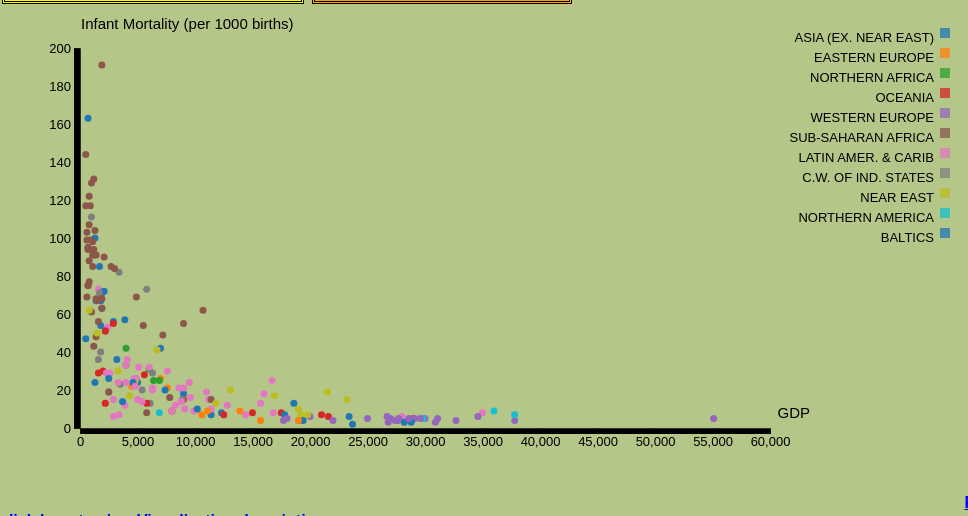
D3 v4 page, settled after 360 driven frames (6 s of simulated time); the page loaded 1 data file(s).


  var margin = {top: 20, right: 20, bottom: 80, left:80};
  var width = 960 - margin.left - margin.right;
  var height = 500 - margin.top - margin.bottom;

  var svg = d3.select('body')
    .append('svg')
    .attr('width', width + margin.left + margin.right)
    .attr('height', height + margin.top + margin.bottom)
  .append('g')
    .attr('transform', 'translate(' + margin.left + ',' + margin.top + ')');
  

  var xScale = d3.scaleLinear()
    .range([0, width -170 ]);

  var yScale = d3.scaleLinear()
    .range([height, 20]);

  var radius = 3.5;

  var clicked = "";

  var xAxis = d3.axisBottom()
    .scale(xScale);

  var yAxis = d3.axisLeft()
    .scale(yScale);

  var color = d3.scaleOrdinal(d3.schemeCategory10);

  d3.csv('worldcountries.csv', function(error, data){
    data.forEach(function(d){
       d.IM = +d.IM;
       d.GDP = +d.GDP;
    });

    xScale.domain(d3.extent(data, function(d){
      return d.GDP;
    })).nice();

    yScale.domain(d3.extent(data, function(d){
      return d.IM;
    })).nice();

    svg.append('g')
      .attr('transform', 'translate(0,' + height + ')')
      .attr('class', 'x axis')
      .call(xAxis);

    svg.append('g')
      .attr('transform', 'translate(0,0)')
      .attr('class', 'y axis')
      .call(yAxis);


    var bubble = svg.selectAll('.bubble')
      .data(data)
      .enter().append('circle')
      .attr('class', 'bubble')
      .attr('cx', function(d){return xScale(d.GDP);})
      .attr('cy', function(d){ return yScale(d.IM); })
      .attr('r', 3.5)
      .style('fill', function(d){ return color(d.Region); });

    bubble.append('title')
      .attr('x','x1', function(d){ return d.Country; })
      .text(function(d){
        return [d.Country, d.GDP];
      });


    svg.append('text')
      .attr('x', 1)
      .attr('y', 1)
      .attr('class', 'label')
      .text('Infant Mortality (per 1000 births)');


    svg.append('text')
      .attr('x', width - 130)
      .attr('y', height - 10)
      .attr('text-anchor', 'end')
      .attr('class', 'label')
      .text('GDP');

    var legend = svg.selectAll('legend')
      .data(color.domain())
      .enter().append('g')
      .attr('class', 'legend')
      .attr('transform', function(d,i){ return 'translate(0,' + i * 20 + ')'; });

    legend.append('rect')
      .attr('x', width)
      .attr('width', 10)
      .attr('height', 10)
      .style('fill', color);

    legend.append('text')
      .attr('x', width - 6)
      .attr('y', 9)
      .attr('dy', '.35em')
      .style('text-anchor', 'end')
      .text(function(d){ return d; });


    
    legend.on('click', function(type){
      d3.selectAll('.bubble')
        .style('opacity', 1)
       if (clicked !== type) {
       d3.selectAll(".bubble")
        .filter(function(e){
          return e.Region !==type;
        })
         .style("opacity",0.1)
         clicked = type
       }
       else {
       clicked = ""
      }

    })
  })

  function LiteracyData() {

  d3.csv('worldcountries.csv', function(error, data){
    data.forEach(function(d){
       d.LIT = +d.LIT;
       d.GDP = +d.GDP;

    });

    xScale.domain(d3.extent(data, function(d){
      return d.GDP;
    })).nice();

    yScale.domain(d3.extent(data, function(d){
      return d.LIT;
    })).nice();

    var svg = d3.select("body").transition();
    
    svg.select(".x.axis") // change the x axis
            .duration(750)
            .call(xAxis);

         svg.select('.label')
            .text('Literacy Rate(%)'); 

        svg.select(".y.axis") // change the y axis
            .duration(750)
            .call(yAxis);
            
        svg.selectAll(".bubble") // change the x axis
            .duration(750)
            .attr('cx', function(d){return xScale(d.GDP);})
            .attr('cy', function(d){ return yScale(d.LIT);})   

  })

}
  function IMData() {

  d3.csv('worldcountries.csv', function(error, data){
    data.forEach(function(d){
       d.IM = +d.IM;
       d.GDP = +d.GDP;

    });

    xScale.domain(d3.extent(data, function(d){
      return d.GDP;
    })).nice();

    yScale.domain(d3.extent(data, function(d){
      return d.IM;
    })).nice();

    var svg = d3.select("body").transition();


 
    svg.select(".x.axis") // change the x axis
            .duration(750)
            .call(xAxis);

         svg.select('.label')
            .text('Infant Mortality (per 1000 births)'); 

        svg.select(".y.axis") // change the y axis
            .duration(750)
            .call(yAxis);
            
        svg.selectAll(".bubble") // change the x axis
            .duration(750)
            .attr('cx', function(d){return xScale(d.GDP);})
            .attr('cy', function(d){ return yScale(d.IM);})

        svg.append('text')
            .attr('x', width)
            .attr('y', height - 10)
            .attr('text-anchor', 'end')
            .attr('class', 'label')
            .text('IM');    

  })

}
        


### data: worldcountries.csv, 27679 bytes — head not shown